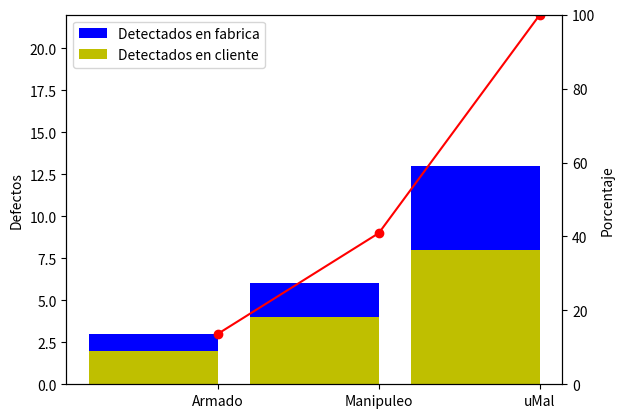

This chart was generated by the following Python code:
# -*- coding: utf-8 -*-
"""
Created on Mon Nov 21 11:05:23 2016

[redacted]
"""

##METAB
import matplotlib.pyplot as plt
import numpy as np

primeras = 3
segundas = 19
cantidad_pcb = primeras + segundas

##FALLAS ENCONTRADAS TOTALES
armado = 3
umal = 13
manipuleo = 6

##FALLAS ENCONTRADAS EN LAS QUE SALIERON
total_salidas = primeras + 11
salida_armado = 2
salida_umal = 8
salida_manipuleo = 4

lista_fallas = ["Armado" , "Manipuleo", "uMal"]
freq_fallas = [armado, manipuleo,umal]
freq_fallas_salida = [salida_armado, salida_manipuleo, salida_umal]

the_sum = sum(freq_fallas) # ie, 32 + 22 + 15 + 5 + 2
the_cumsum = np.cumsum(freq_fallas) #  32, 32 + 22, 32 + 22 + 15, 32 + 22 + 15 + 5, 32 + 22, + 15 + 5 + 2
#print 'fallas totales' + the_sum

fig = plt.figure(1)
ax1 = fig.add_subplot(111) # and a subplot
ax2 = ax1.twinx() # create a duplicate y axis

ax1.set_ylim(ymax=the_sum) 
ax1.bar([1,2,3], freq_fallas, color='b', label="Detectados en fabrica")
ax1.bar([1,2,3], freq_fallas_salida, color='y',label="Detectados en cliente")
#ax1.legend(prop={'size': 10}, loc='upper left')
ax1.legend(loc='upper left')

ax2.set_ylim(ymax=100) # %100

x = [1.4,2.4,3.4]
line, = ax1.plot(x, the_cumsum, 'ro-') # draw the  line
#plt.xticks([1,2,3], lista_fallas, rotation='vertical')
plt.xticks(x, lista_fallas)

ax1.set_ylabel('Defectos') # create the left y axis label
ax2.set_ylabel('Porcentaje') # create the right y axis label

plt.show()




#uMAL revisar version
#uMAL revisar temp ola
